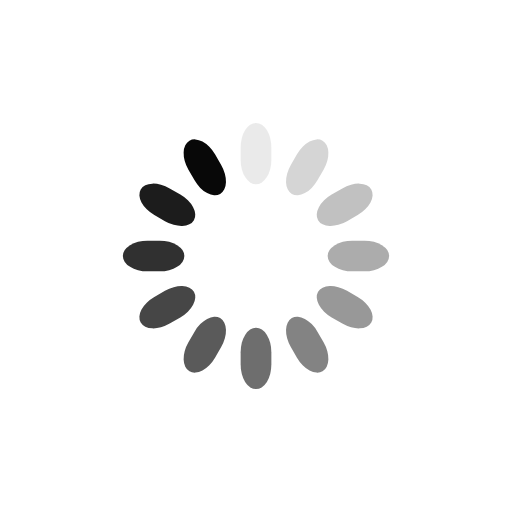
t = 0.00 s
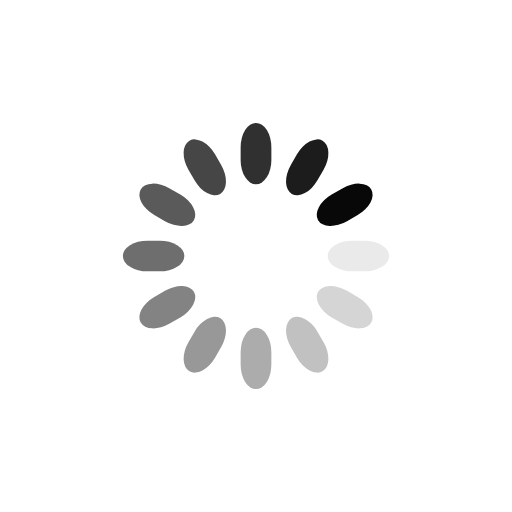
t = 0.25 s
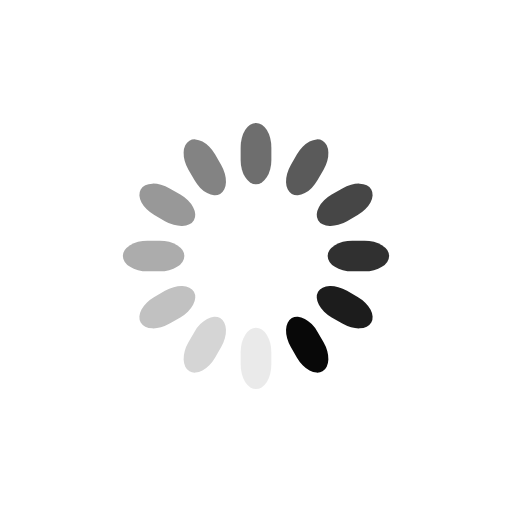
t = 0.50 s
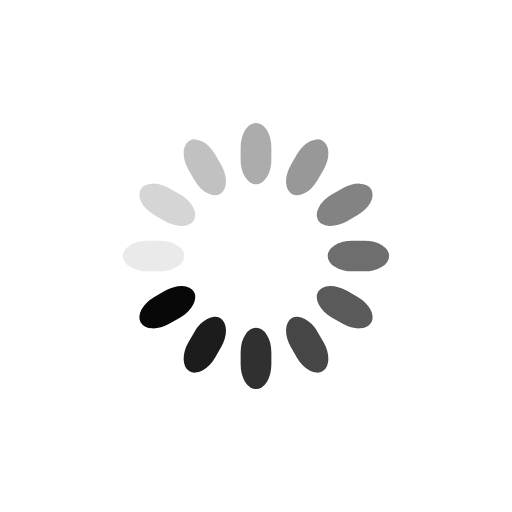
t = 0.75 s

The animated SVG that drew these frames (rendered in a browser with its animation timeline set to each time). Animation: 12 SMIL elements (animate=12); one cycle of 1.00 s, repeats indefinitely.

<svg class="lds-spinner" width="91px"  height="91px"  xmlns="http://www.w3.org/2000/svg" xmlns:xlink="http://www.w3.org/1999/xlink" viewBox="0 0 100 100" preserveAspectRatio="xMidYMid" style="background: none;"><g transform="rotate(0 50 50)">
  <rect x="47" y="24" rx="9.4" ry="4.8" width="6" height="12" fill="#080808">
    <animate attributeName="opacity" values="1;0" keyTimes="0;1" dur="1s" begin="-0.9166666666666666s" repeatCount="indefinite"></animate>
  </rect>
</g><g transform="rotate(30 50 50)">
  <rect x="47" y="24" rx="9.4" ry="4.8" width="6" height="12" fill="#080808">
    <animate attributeName="opacity" values="1;0" keyTimes="0;1" dur="1s" begin="-0.8333333333333334s" repeatCount="indefinite"></animate>
  </rect>
</g><g transform="rotate(60 50 50)">
  <rect x="47" y="24" rx="9.4" ry="4.8" width="6" height="12" fill="#080808">
    <animate attributeName="opacity" values="1;0" keyTimes="0;1" dur="1s" begin="-0.75s" repeatCount="indefinite"></animate>
  </rect>
</g><g transform="rotate(90 50 50)">
  <rect x="47" y="24" rx="9.4" ry="4.8" width="6" height="12" fill="#080808">
    <animate attributeName="opacity" values="1;0" keyTimes="0;1" dur="1s" begin="-0.6666666666666666s" repeatCount="indefinite"></animate>
  </rect>
</g><g transform="rotate(120 50 50)">
  <rect x="47" y="24" rx="9.4" ry="4.8" width="6" height="12" fill="#080808">
    <animate attributeName="opacity" values="1;0" keyTimes="0;1" dur="1s" begin="-0.5833333333333334s" repeatCount="indefinite"></animate>
  </rect>
</g><g transform="rotate(150 50 50)">
  <rect x="47" y="24" rx="9.4" ry="4.8" width="6" height="12" fill="#080808">
    <animate attributeName="opacity" values="1;0" keyTimes="0;1" dur="1s" begin="-0.5s" repeatCount="indefinite"></animate>
  </rect>
</g><g transform="rotate(180 50 50)">
  <rect x="47" y="24" rx="9.4" ry="4.8" width="6" height="12" fill="#080808">
    <animate attributeName="opacity" values="1;0" keyTimes="0;1" dur="1s" begin="-0.4166666666666667s" repeatCount="indefinite"></animate>
  </rect>
</g><g transform="rotate(210 50 50)">
  <rect x="47" y="24" rx="9.4" ry="4.8" width="6" height="12" fill="#080808">
    <animate attributeName="opacity" values="1;0" keyTimes="0;1" dur="1s" begin="-0.3333333333333333s" repeatCount="indefinite"></animate>
  </rect>
</g><g transform="rotate(240 50 50)">
  <rect x="47" y="24" rx="9.4" ry="4.8" width="6" height="12" fill="#080808">
    <animate attributeName="opacity" values="1;0" keyTimes="0;1" dur="1s" begin="-0.25s" repeatCount="indefinite"></animate>
  </rect>
</g><g transform="rotate(270 50 50)">
  <rect x="47" y="24" rx="9.4" ry="4.8" width="6" height="12" fill="#080808">
    <animate attributeName="opacity" values="1;0" keyTimes="0;1" dur="1s" begin="-0.16666666666666666s" repeatCount="indefinite"></animate>
  </rect>
</g><g transform="rotate(300 50 50)">
  <rect x="47" y="24" rx="9.4" ry="4.8" width="6" height="12" fill="#080808">
    <animate attributeName="opacity" values="1;0" keyTimes="0;1" dur="1s" begin="-0.08333333333333333s" repeatCount="indefinite"></animate>
  </rect>
</g><g transform="rotate(330 50 50)">
  <rect x="47" y="24" rx="9.4" ry="4.8" width="6" height="12" fill="#080808">
    <animate attributeName="opacity" values="1;0" keyTimes="0;1" dur="1s" begin="0s" repeatCount="indefinite"></animate>
  </rect>
</g></svg>
